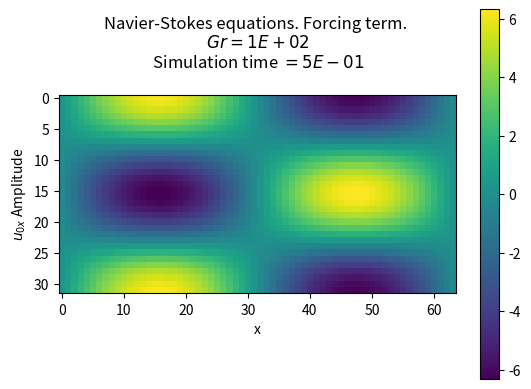

Write the Python code that produced this figure.
# -*- coding: utf-8 -*-
import numpy as np
import matplotlib.pyplot as plt

""" Fundamental parameters """
""" Refine mesh for smaller timesteps (dt) """

Nx = 64             # mesh size x -> resolution
Ny = 32             # mesh size y -> resolution
Lx = 2              # size of the container (x direction)
Ly = 1              # size of the container (y direction)
time = 0.5          # simulation's duration
dt = 10**(-3)       # timestep size -> delta t

dx = Lx/Nx          # number of discretization poins in space
dy = Ly/Ny
nt = time / dt      # number of discretization points in time (no. of timesteps)

Gr = 1e2            # Grashof number

""" Wave vectors (kappa) """

# 1D arrays for wave vectors ( to define the 2D arrays )
# No imaginary number in these arrays because the projection methods use the 
# wavevectors without an imaginary number
k_x = 2*np.pi*(np.fft.fftfreq(int(Lx/dx),d=dx))
k_y = 2*np.pi*(np.fft.fftfreq(int(Ly/dy),d=dy))

# 2D array placeholders for wave vectors

kx = np.zeros((Nx,Ny), dtype=complex)
ky = np.zeros((Nx,Ny), dtype=complex)
kxx = np.zeros((Nx,Ny), dtype=complex)
kyy = np.zeros((Nx,Ny), dtype=complex)

for i in range(len(k_x)):   # creates 2D arrays of (Ni,Ni) : i = {x,y}
    for j in range(len(k_y)):
        kx[i,j] = k_x[i]
        ky[i,j] = k_y[j]
        kxx[i,j] = k_x[i]**2
        kyy[i,j] = k_y[j]**2

k_squared = kxx + kyy # |k|^2

"""  Mesh """

x = np.arange(0, Lx, dx)     # x and y vectors to form the grid
y = np.arange(0, Ly, dy)

x_grid, y_grid = np.mgrid[0:Lx:1j*Lx/dx,0:Ly:1j*Ly/dy]  # 2D grid for plotting


"""
Initial conditions that satisfy the periodic conditions: 
"""

""" Velocity terms """

u = np.zeros((Nx,Ny))    # initial velocity in x direction
v = np.zeros((Nx,Ny))    # initial velocity in y direction

# if this is disabled, then the initial conditions are (u,v) = (0,0). Otherwise, look at the initial graph.
# I wrote it this way because it works.
for i in range(len(x)):
    for j in range(len(y)):
        u [i][j]= np.cos(2*np.pi * y[j] / Ly )* np.sin(2* np.pi * x[i] / Ly)
        v [i][j]= -np.sin(2* np.pi * y[j] / Ly) 

u_hat = np.fft.fft2(u) # Fourier transform of the ic in x direction -> corresponds to timestep n+1
u_hat_old = u_hat.copy()  # Corresponds to timestep n
u_hat_old_2 = u_hat_old.copy() # Corresponds to timestep n-1

v_hat = np.fft.fft2(v) # Fourier transform of the ic in y direction
v_hat_old = v_hat.copy()  # Corresponds to timestep n
v_hat_old_2 = v_hat_old.copy()  # Corresponds to timestep n-1

""" Forcing terms """

# Vorticity field 1
fx = ((2*np.pi)**3 / Gr) * ((Lx**2 + Ly**2) / Lx**2) * np.cos( 2 * np.pi * y_grid ) * np.sin( 2* np.pi * (Ly/Lx) * x_grid )
fy = -((2*np.pi)**3 / Gr) * ((Lx**2 + Ly**2) / Lx**2) * (Ly/Lx) * np.sin( 2 * np.pi * y_grid ) * np.cos( 2* np.pi * (Ly/Lx) * x_grid )

# Vorticity field 2
#fx = np.sin(2*np.pi*y_grid)
#fy = np.zeros((Nx,Ny))

fx_hat = np.fft.fft2(fx) # Fourier transform of the forcing terms
fy_hat = np.fft.fft2(fy)

""" Curl(v) in spectral space """
def omega_hat(u_hat,v_hat):   # Compute omega_hat
    return 1j * (kx * v_hat - ky * u_hat)

""" Projections in x- and y-directions """
def projection_x(gx, gy):
    return gx - (kx / k_squared) * ( kx * gx + ky * gy )

def projection_y(gx, gy):
    return gy - (ky / k_squared) * ( kx * gx + ky * gy )

""" Convolution product """

def convolution(u_input, v_input):
    w_input = omega_hat(u_input, v_input)  # Fourier transform of omega = curl(v)
    
    # transform w,u,v into real space
    w1_input, u1_input, v1_input = np.fft.ifft2(w_input), np.fft.ifft2(u_input), np.fft.ifft2(v_input)
    
    # calculate vw and uw in real space and transform to spectral space
    vw_output, uw_output = -np.fft.fft(v1_input * w1_input), np.fft.fft(u1_input * w1_input)
    
    return vw_output, uw_output

""" 
NS by spectral method - The periodic boundary conditions are implicit in the spectral method
"""

def timestep(u_hat, u_hat_old, u_hat_old_2, v_hat, v_hat_old, v_hat_old_2, fx_hat, fy_hat, Gr): 
    # '_hat' variables correspond to timestep n+1
    # '_hat_old' variables correspond to timestep n
    # '_hat_old_2' variables correspond to timestep n-1
    
    num = ( np.ones((Nx,Ny)) - (dt * k_squared)/2 ) # numerator constant
    den = ( np.ones((Nx,Ny)) + (dt * k_squared)/2 ) # denominator constant
    
    """ First step -> Crank-Nicolson + Explicit Euler step """
    
    """ Convolution product """

    vw_hat_old, uw_hat_old = convolution(u_hat_old, v_hat_old) 
        
    """ velocity fields """
    # x-direction    
    u_hat = ( num * u_hat_old - dt * ( projection_x(vw_hat_old, uw_hat_old) ) + dt * Gr * ( projection_x(fx_hat, fy_hat) ) ) / den
    u_hat[0 , 0] = 0    # Prevents division by zero (due to zeros in k_squared array)
    
    # y-direction
    v_hat = ( num * v_hat_old - dt * ( projection_y(vw_hat_old, uw_hat_old) ) + dt * Gr * ( projection_y(fx_hat, fy_hat) ) ) / den
    v_hat[0,0] = 0

    """ update variables """
    u_hat_old_2 = u_hat_old         #'_hat_old_2' terms are updated first. Otherwise, timestep n-1 would
    u_hat_old = u_hat               # equal n+1 with each iteration.
    
    v_hat_old_2 = v_hat_old    
    v_hat_old = v_hat
    
    """ Subsequent steps -> Crank-Nicolson + Adams-Bashforth of 2nd order """
        
    for i in range(0,int(nt)):
        
        """ Convolution product """
        vw_hat_old, uw_hat_old = convolution(u_hat_old, v_hat_old)  # timestep n
        
        vw_hat_old_2, uw_hat_old_2 = convolution(u_hat_old_2, v_hat_old_2)  # timestep n-1
        
        """ velocity fields """
        # x-component    
        u_hat = ( num * u_hat_old - 
                 (dt/2) * ( 3*projection_x(vw_hat_old, uw_hat_old) + projection_x(vw_hat_old_2, uw_hat_old_2) ) + 
                 dt * Gr * ( projection_x(fx_hat, fy_hat) ) ) / den
        u_hat[0,0] = 0 # Prevents division by zero
        
        # y-component
        v_hat = ( num * v_hat_old - 
                 (dt/2) * ( 3*projection_y(vw_hat_old, uw_hat_old) + projection_y(vw_hat_old_2, uw_hat_old_2)  ) +
                 dt * Gr * ( projection_y(fx_hat, fy_hat) ) ) / den
        v_hat[0,0] = 0
        
        """ update variables """
        u_hat_old_2 = u_hat_old         #'_hat_old_2' terms are updated first. Otherwise, timestep n-1 would
        u_hat_old = u_hat               # equal n+1 with each iteration.
        
        v_hat_old_2 = v_hat_old    
        v_hat_old = v_hat
        
    """ Compute dissipation """
    
    dissipation = ( np.real( np.fft.ifft2(vw_hat_old) )**2 ) + ( np.real( np.fft.ifft2(uw_hat_old) )**2 )
                
    return np.real(np.fft.ifft2(u_hat)), np.real(np.fft.ifft2(v_hat)), dissipation   # returns the real inverse Fourier transform - i.e. the solution


u_sol, v_sol, dissip = timestep(u_hat, u_hat_old, u_hat_old_2, v_hat, v_hat_old, v_hat_old_2, fx_hat, fy_hat, Gr)

E = 0.5*np.mean( u_sol * u_sol + v_sol * v_sol )
D = np.mean( dissip )


# loop to check for energy at different Gr
"""
t, E, D = [], [], []
for k in range(2,6):    
    t.append(k)
    Gr = 10**(k)
    u_sol, v_sol, dissip = timestep(u_hat, u_hat_old, u_hat_old_2, v_hat, v_hat_old, v_hat_old_2, fx_hat, fy_hat, Gr)
    
    E.append( 0.5*np.mean( u_sol * u_sol + v_sol * v_sol ) )
    D.append( np.mean( dissip ) )
"""    
    
print('Energy', E)
print('Dissipation', D)

""" Plot streamlines """

#plt.streamplot(y, x, u_sol, v_sol)  # solution
#plt.contourf(x_grid, y_grid, np.sin(u_sol)+np.cos(v_sol))

""" Plot heat map """
plt.imshow(np.transpose(u_sol))
plt.colorbar()

""" Plot labels """

CFL = u_sol.max()/dx + v_sol.max()/dy

print('$t$ for CFL = 1: $t =$  ', 1/CFL)

plt.ylabel('$u_{0x}$ Amplitude')
plt.xlabel('x')
plt.title('Navier-Stokes equations. Forcing term. \n $Gr = %1.0E$ \n Simulation time $= %1.0E$' %(Gr,time), pad = 20)

plt.show()
